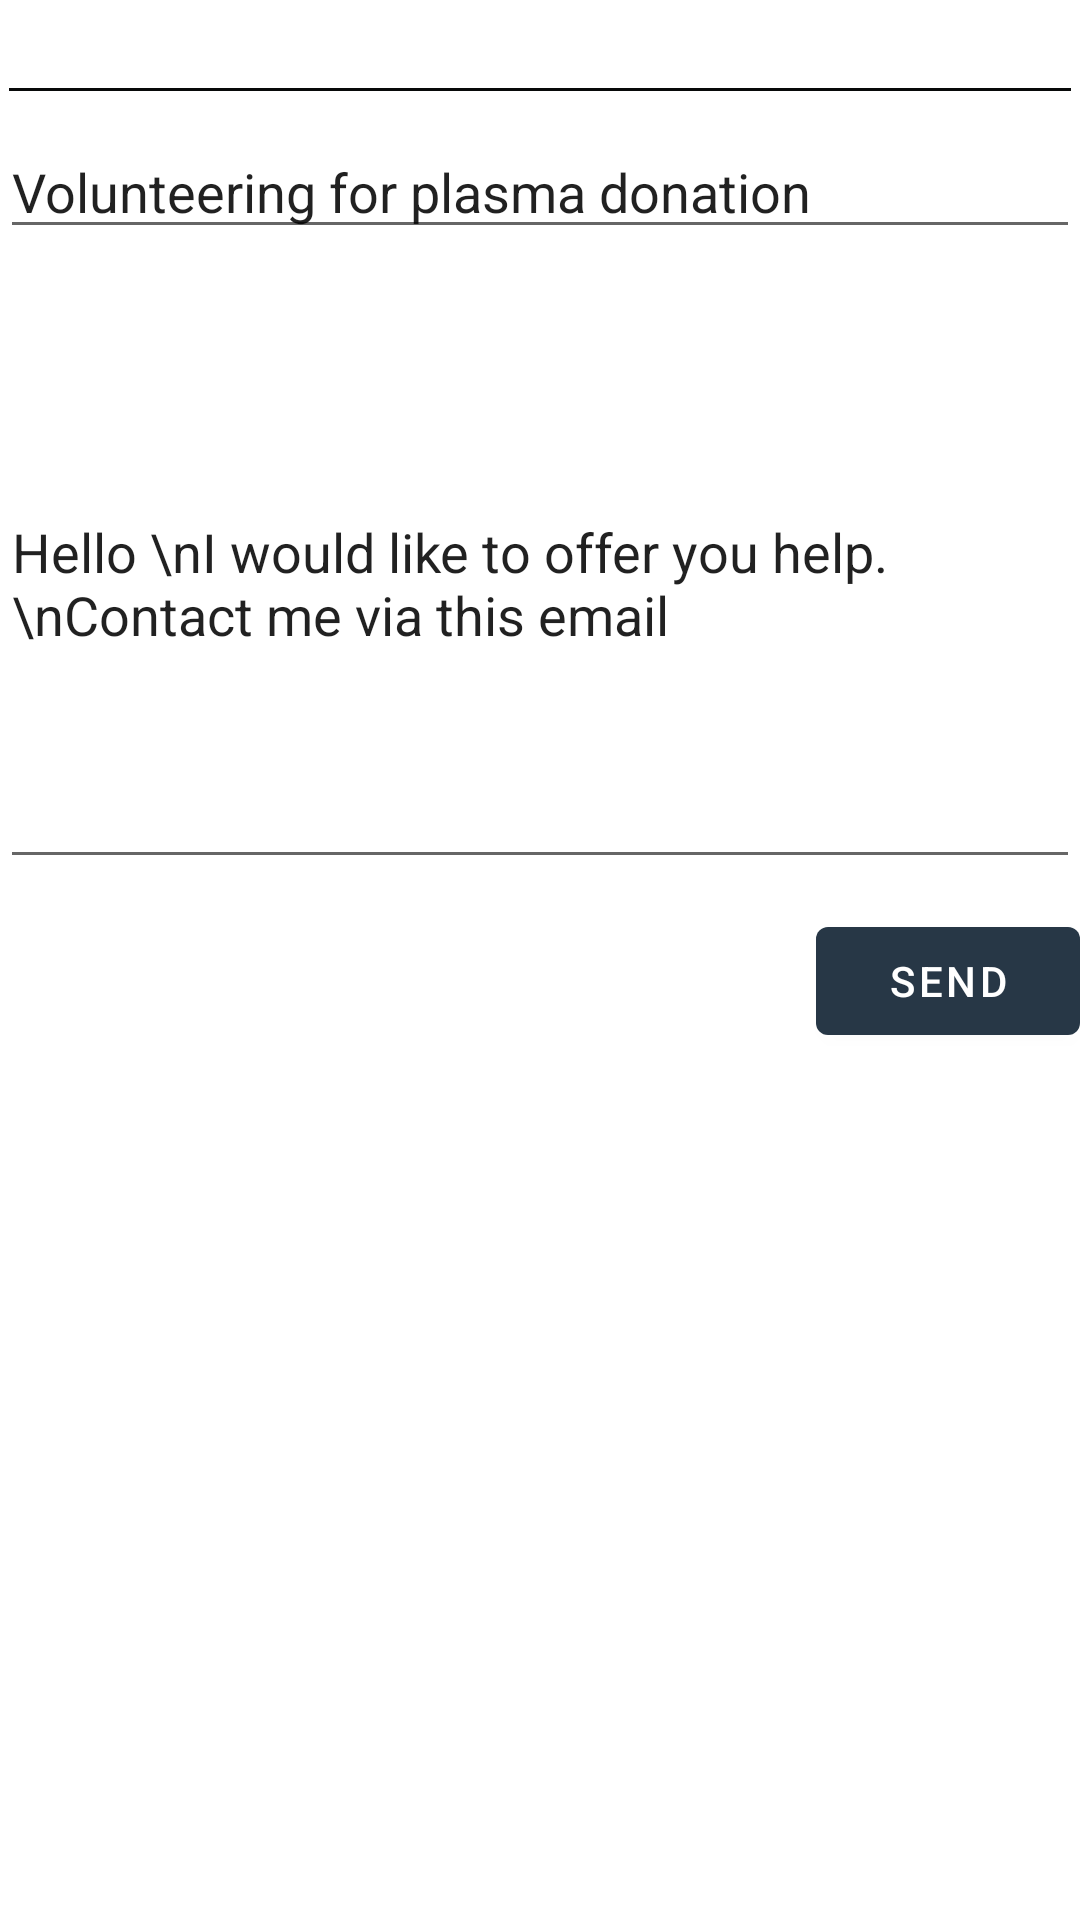

This screen was rendered from an Android layout file. Write that file and the resources it references.
<!-- AndroidManifest.xml: application theme Theme.CoHELP -->
<!-- res/layout/activity_send_email.xml -->
<?xml version="1.0" encoding="utf-8"?>
<LinearLayout xmlns:android="http://schemas.android.com/apk/res/android"
    xmlns:app="http://schemas.android.com/apk/res-auto"
    xmlns:tools="http://schemas.android.com/tools"
    android:layout_width="match_parent"
    android:layout_height="match_parent"
    tools:context=".SendEmailActivity"
    android:orientation="vertical">

    <TextView
        android:id="@+id/recipientEmail"
        android:inputType="textEmailAddress"
        android:layout_width="match_parent"
        android:layout_height="wrap_content"
        android:textSize="16dp"
        android:layout_marginLeft="3dp"
        android:layout_marginRight="3dp"
        android:background="@drawable/underline2"
        android:textColor="@color/black"
        android:layout_marginTop="10dp"
        />
    <EditText
        android:id="@+id/subject"
        android:layout_width="match_parent"
        android:layout_height="wrap_content"
        android:text="Volunteering for plasma donation"
        android:hint="Subject"
        android:layout_marginTop="10dp"/>
    <EditText
        android:id="@+id/message"
        android:layout_width="match_parent"
        android:layout_height="200dp"
        android:layout_marginTop="10dp"
        android:text="Hello \nI would like to offer you help.\nContact me via this email"
        android:hint="Message"/>

    <Button
        android:id="@+id/sendEmailBtn"
        android:layout_gravity="end"
        android:layout_width="wrap_content"
        android:layout_height="wrap_content"
        android:layout_marginTop="10dp"
        android:text="SEND" />

</LinearLayout>
<!-- resources referenced by this layout -->
<resources>
  <color name="black">#FF000000</color>
  <!-- drawable underline2 (drawable) -->
  <?xml version="1.0" encoding="utf-8"?>
  <layer-list xmlns:android="http://schemas.android.com/apk/res/android">
      <item android:bottom="-18dp" android:left="-8dp" android:right="-8dp">
          <shape xmlns:android="http://schemas.android.com/apk/res/android"
              android:shape="line"
              >
  
              <solid
                  android:color="@color/black">
  
              </solid>
              <stroke
                  android:width="1dp"
                  android:color="#080909" >
              </stroke>
  
          </shape>
      </item>
  </layer-list>
  <style name="Theme.CoHELP" parent="Theme.MaterialComponents.DayNight.DarkActionBar">
          
          <item name="colorPrimary">@color/purple_500</item>
          <item name="colorPrimaryVariant">@color/purple_700</item>
          <item name="colorOnPrimary">@color/white</item>
          
          <item name="colorSecondary">@color/teal_200</item>
          <item name="colorSecondaryVariant">@color/teal_700</item>
          <item name="colorOnSecondary">@color/black</item>
          
          <item name="android:statusBarColor" tools:targetApi="l">?attr/colorPrimaryVariant</item>
          
      </style>
  <color name="purple_500">#273746</color>
  <color name="purple_700">#273746</color>
  <color name="white">#FFFFFFFF</color>
  <color name="teal_200">#FF03DAC5</color>
  <color name="teal_700">#FF018786</color>
</resources>
